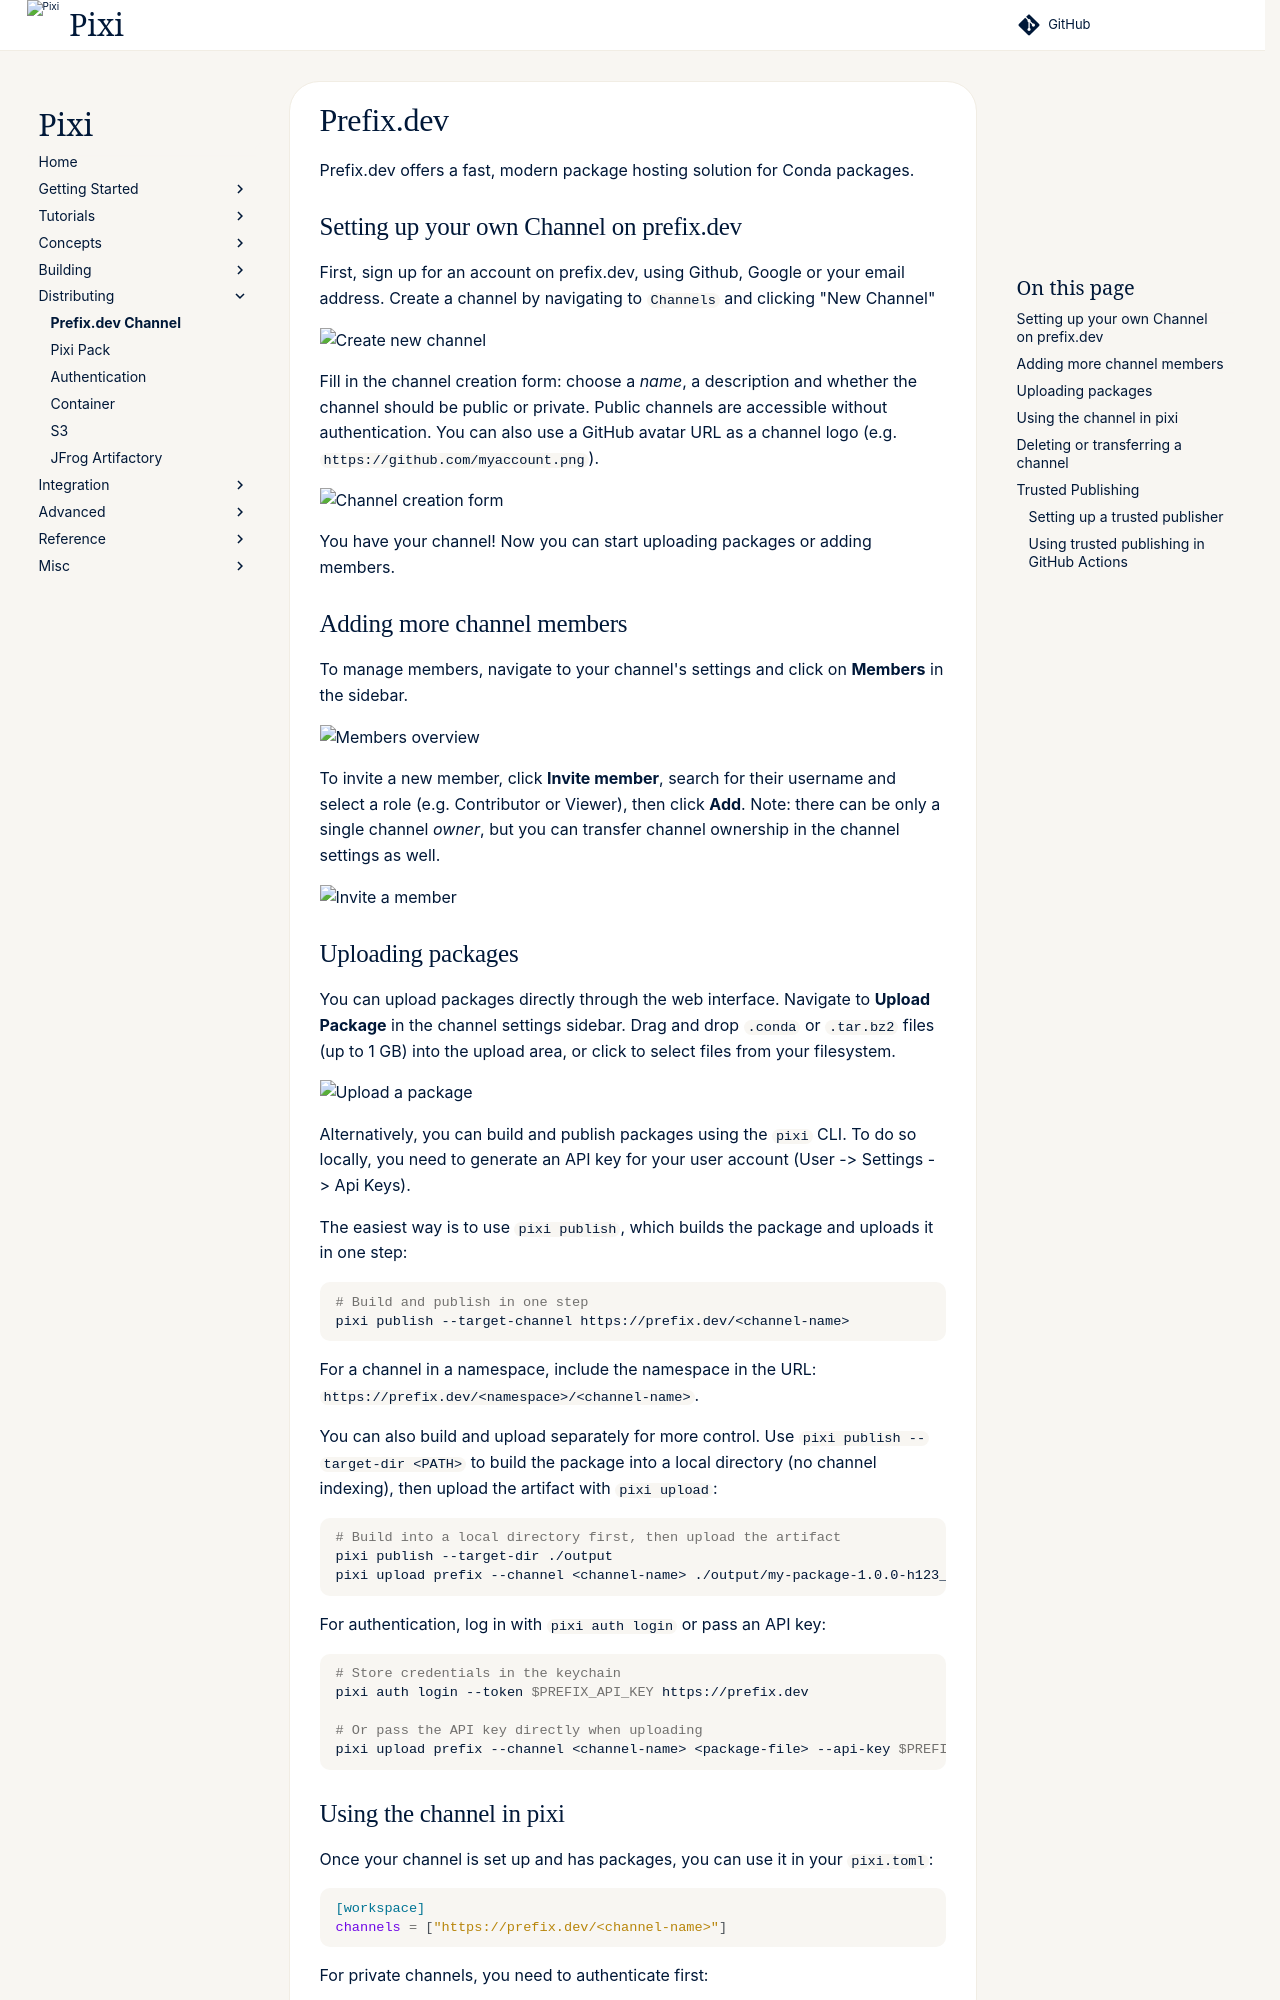

repository: prefix-dev/pixi · page: v0.85.0/deployment/prefix/index.html · generator: sphinx

# Prefix.dev

Prefix.dev offers a fast, modern package hosting solution for Conda packages.

## Setting up your own Channel on prefix.dev

First, sign up for an account on prefix.dev, using Github, Google or your email address.
Create a channel by navigating to `Channels` and clicking "New Channel"

![Create new channel](../assets/prefix_create_channel.png)

Fill in the channel creation form: choose a _name_, a description and whether the channel should be public or private. Public channels are accessible without authentication. You can also use a GitHub avatar URL as a channel logo (e.g. `https://github.com/myaccount.png`).

![Channel creation form](../assets/prefix_channel_creation.png)

You have your channel! Now you can start uploading packages or adding members.

## Adding more channel members

To manage members, navigate to your channel's settings and click on **Members** in the sidebar.

![Members overview](../assets/prefix_members.png)

To invite a new member, click **Invite member**, search for their username and select a role (e.g. Contributor or Viewer), then click **Add**. Note: there can be only a single channel _owner_, but you can transfer channel ownership in the channel settings as well.

![Invite a member](../assets/prefix_edit_members.png)

## Uploading packages

You can upload packages directly through the web interface. Navigate to **Upload Package** in the channel settings sidebar. Drag and drop `.conda` or `.tar.bz2` files (up to 1 GB) into the upload area, or click to select files from your filesystem.

![Upload a package](../assets/prefix_upload_package.png)

Alternatively, you can build and publish packages using the `pixi` CLI. To do so locally, you need to generate an API key for your user account (User -> Settings -> Api Keys).

The easiest way is to use `pixi publish`, which builds the package and uploads it in one step:

```bash
# Build and publish in one step
pixi publish --target-channel https://prefix.dev/<channel-name>
```

For a channel in a namespace, include the namespace in the URL: `https://prefix.dev/<namespace>/<channel-name>`.

You can also build and upload separately for more control. Use `pixi publish --target-dir <PATH>` to build the package into a local directory (no channel indexing), then upload the artifact with `pixi upload`:

```bash
# Build into a local directory first, then upload the artifact
pixi publish --target-dir ./output
pixi upload prefix --channel <channel-name> ./output/my-package-1.0.0-h123_0.conda
```

For authentication, log in with `pixi auth login` or pass an API key:

```bash
# Store credentials in the keychain
pixi auth login --token $PREFIX_API_KEY https://prefix.dev

# Or pass the API key directly when uploading
pixi upload prefix --channel <channel-name> <package-file> --api-key $PREFIX_API_KEY
```
